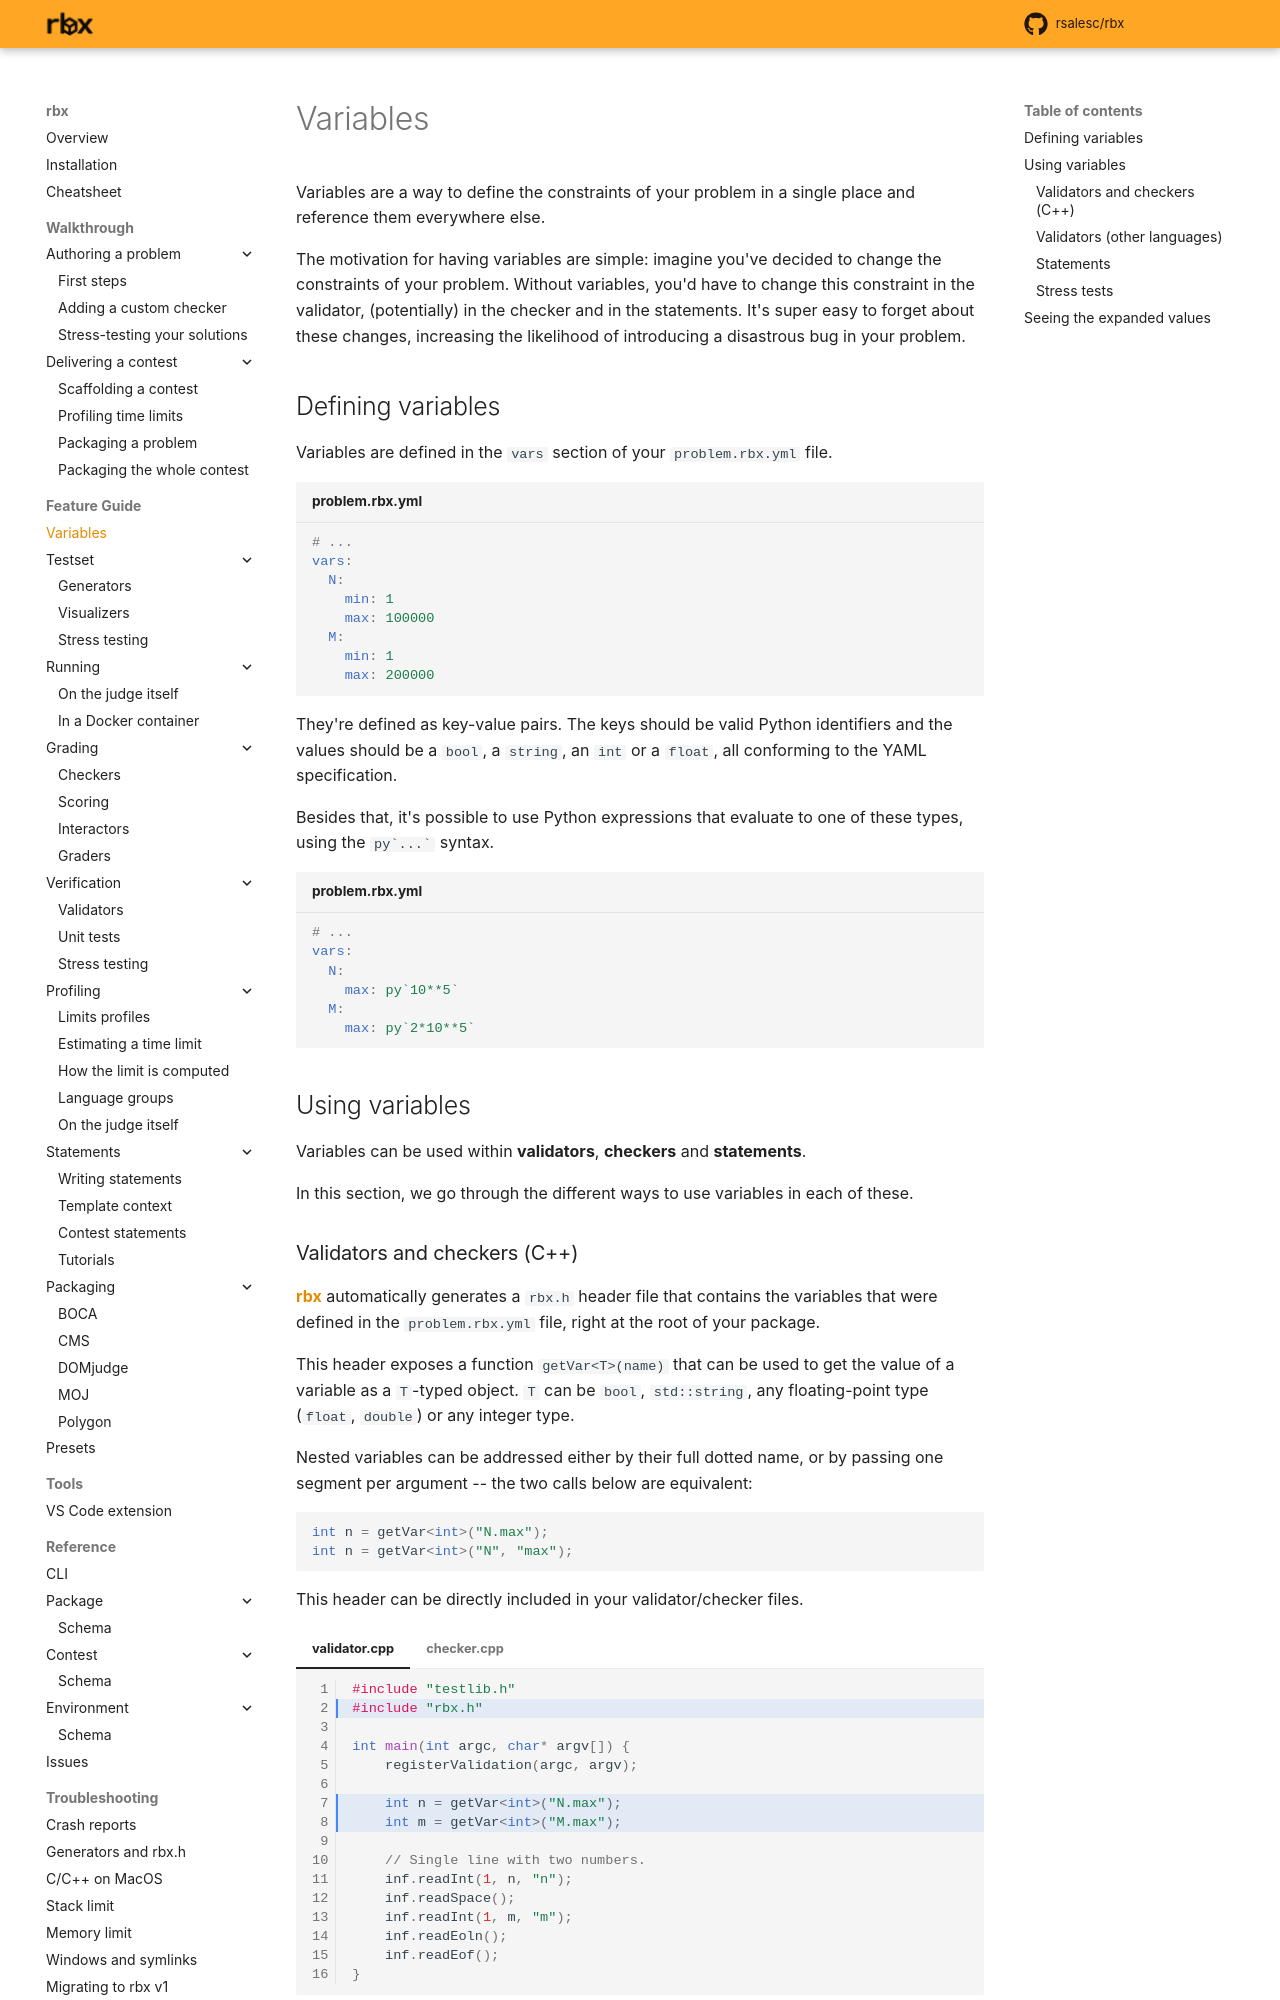

repository: rsalesc/rbx · page: setters/variables/index.html · generator: mkdocs

# Variables

Variables are a way to define the constraints of your problem in a
single place and reference them everywhere else.

The motivation for having variables are simple: imagine you've decided
to change the constraints of your problem. Without variables, you'd have
to change this constraint in the validator, (potentially) in the checker
and in the statements. It's super easy to forget about these changes, increasing the
likelihood of introducing a disastrous bug in your problem.

## Defining variables

Variables are defined in the `vars` section of your `problem.rbx.yml` file.

```yaml title="problem.rbx.yml"
# ...
vars:
  N:
    min: 1
    max: 100000
  M:
    min: 1
    max: 200000
```

They're defined as key-value pairs. The keys should be valid Python identifiers
and the values should be a `bool`, a `string`, an `int` or a `float`, all conforming
to the YAML specification.

Besides that, it's possible to use Python expressions that evaluate to one of these
types, using the ``py`...` `` syntax. 

```yaml title="problem.rbx.yml"
# ...
vars:
  N:
    max: py`10**5`
  M:
    max: py`2*10**5`
```

## Using variables

Variables can be used within **validators**, **checkers** and **statements**.

In this section, we go through the different ways to use variables in each of these.

### Validators and checkers (C++)

{{rbx}} automatically generates a `rbx.h` header file that contains the variables
that were defined in the `problem.rbx.yml` file, right at the root of your package.

This header exposes a function `getVar<T>(name)` that can be used to get the value
of a variable as a `T`-typed object. `T` can be `bool`, `std::string`, any
floating-point type (`float`, `double`) or any integer type.

Nested variables can be addressed either by their full dotted name, or by passing
one segment per argument -- the two calls below are equivalent:

```cpp
int n = getVar<int>("N.max");
int n = getVar<int>("N", "max");
```

This header can be directly included in your validator/checker files.

=== "validator.cpp"

    ```cpp hl_lines="2 7-8" linenums="1"
    #include "testlib.h"
    #include "rbx.h"

    int main(int argc, char* argv[]) {
        registerValidation(argc, argv);

        int n = getVar<int>("N.max");
        int m = getVar<int>("M.max");
      
        // Single line with two numbers.
        inf.readInt(1, n, "n");
        inf.readSpace();
        inf.readInt(1, m, "m");
        inf.readEoln();
        inf.readEof();
    }
    ```

=== "checker.cpp"

    ```cpp hl_lines="2 7-8" linenums="1"
    #include "testlib.h"
    #include "rbx.h"

    int main(int argc, char* argv[]) {
        registerTestlibCmd(argc, argv);

        int n = getVar<int>("N.max");
        int m = getVar<int>("M.max");
        
        // ...
    }
    ```
